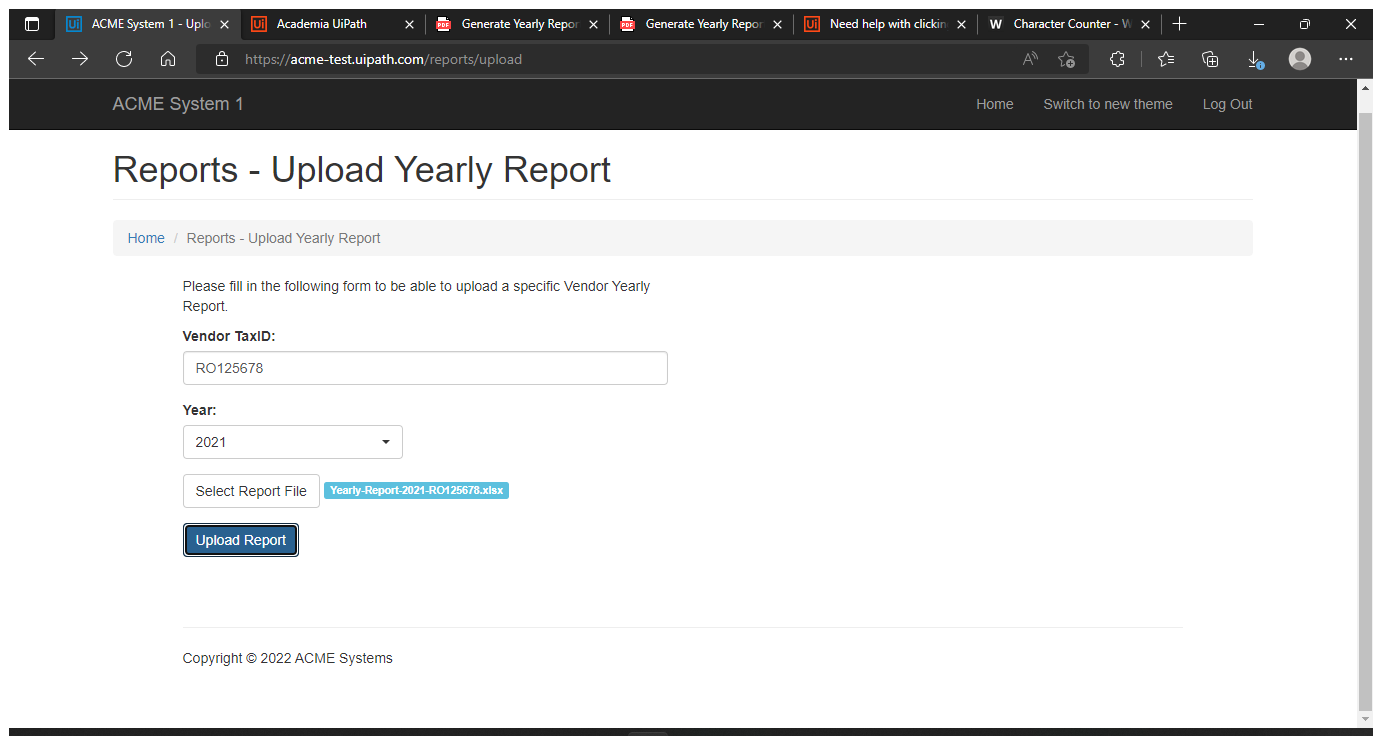
Task: Download all the monthly reports for a specific vendor and 
generate a yearly report. 
Workflow: System1_UpdateWorkItems

Step 1: Use Browser Edge: ACME System 1 - Upload Yearly Report in window 'ACME System 1 - Upload Yearly Report' (msedge.exe)

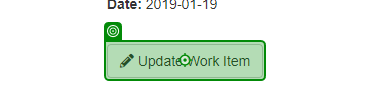
Step 2: click on 'Update Work Item'

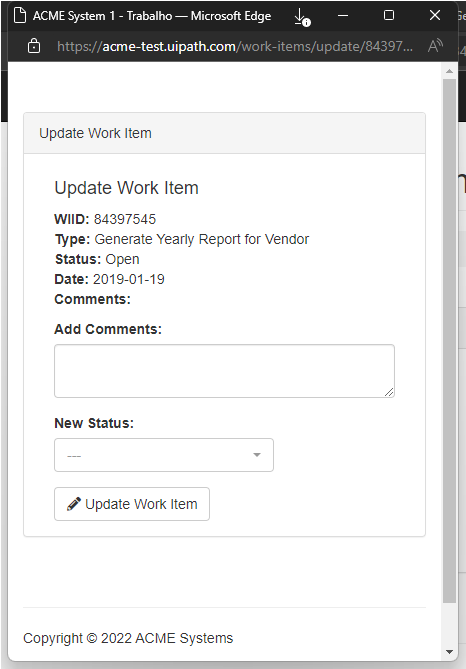
Step 3: Use Browser Edge: ACME System 1 in window 'ACME System 1' (msedge.exe)

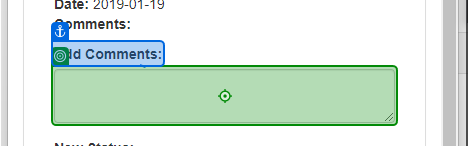
Step 4: type "["Uploaded with ID" + in_ConfirmationID]" into 'Add Comments'

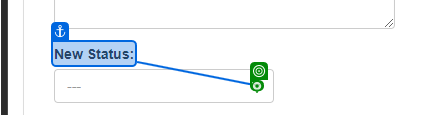
Step 5: click on 'New Status'

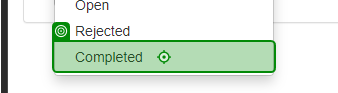
Step 6: click on 'Completed'

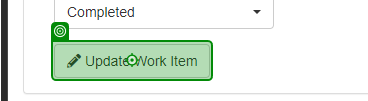
Step 7: click on 'Update Work Item'

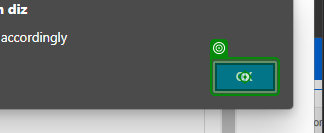
Step 8: click on 'push button OK'

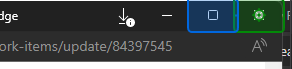
Step 9: click on 'push button Fechar'